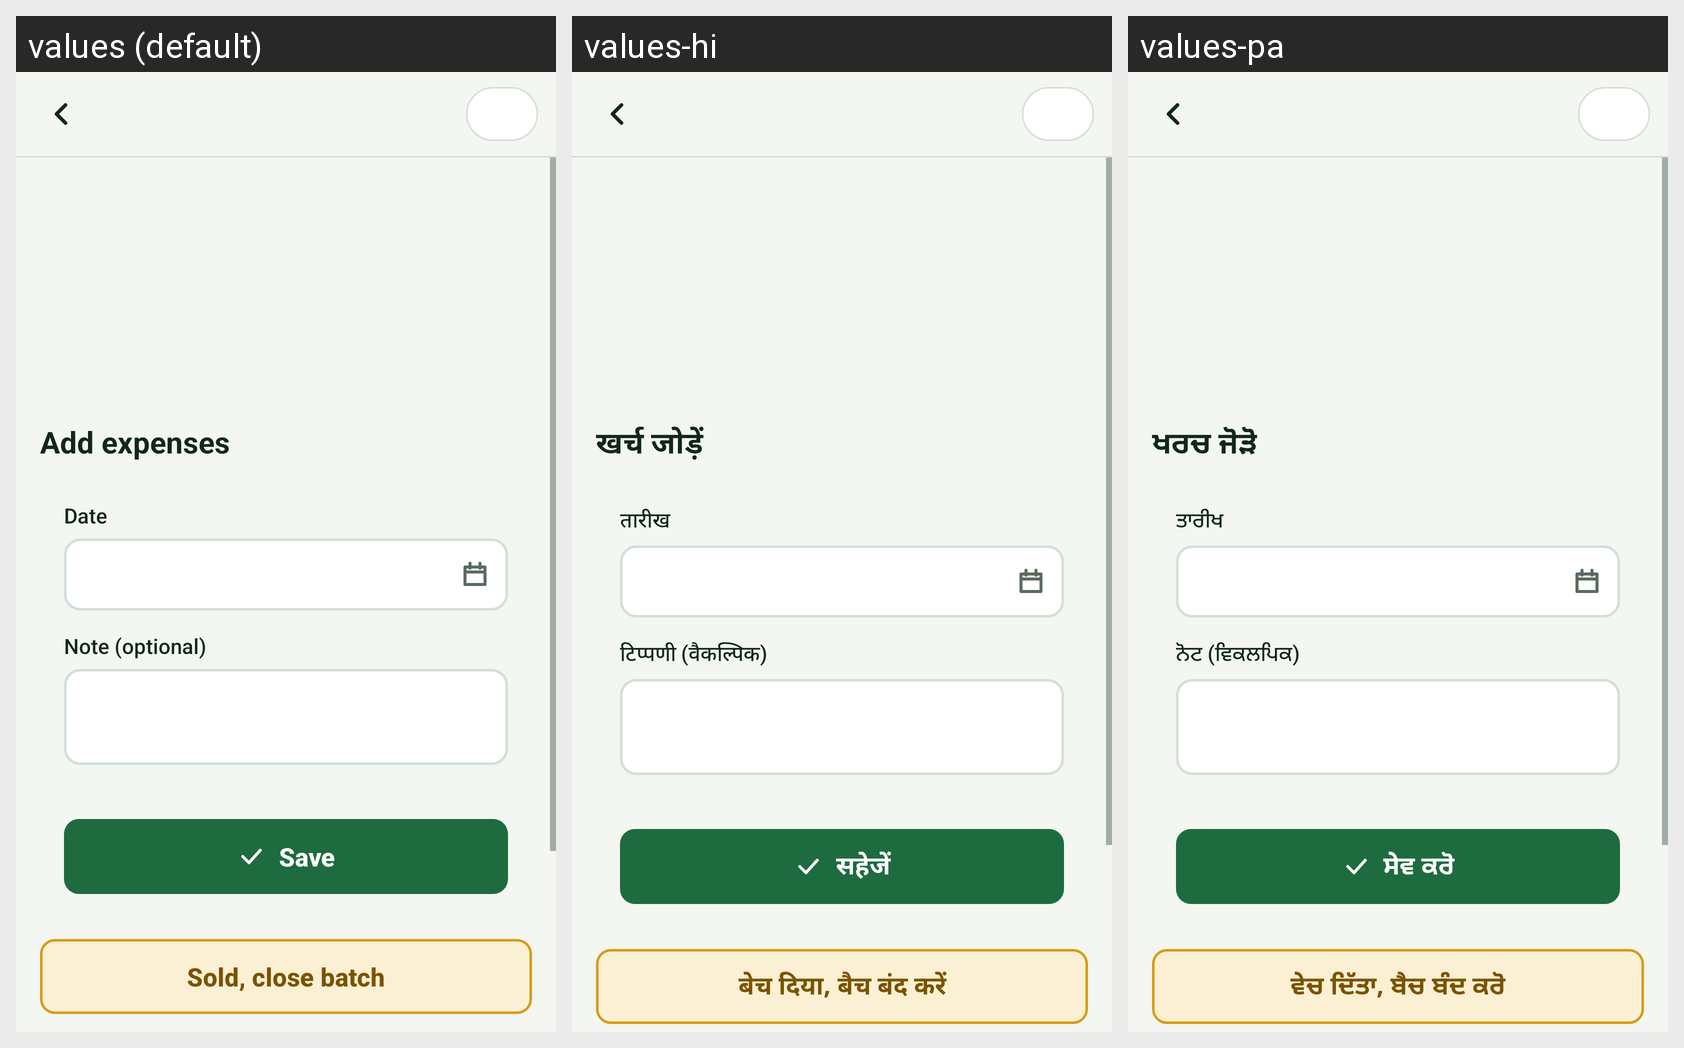

Translations of the strings shown on this Android screen, per locale in the grid:
Android screen res/layout/activity_batch_detail.xml rendered under 3 locales, left to right: values (default), values-hi, values-pa. Device: Nexus 5 (rendered at 1080×1920; each locale shown at half size, 540×960, under a caption strip naming it); theme Theme.Gadvasu.
Strings drawn on this screen, with the default value and each locale's value (text and hints the layout hard-codes, and strings that could not be matched under every locale, appear in the picture but are not listed):

add_expenses
  values: Add expenses
  values-hi: खर्च जोड़ें
  values-pa: ਖਰਚ ਜੋੜੋ

date
  values: Date
  values-hi: तारीख
  values-pa: ਤਾਰੀਖ

note
  values: Note (optional)
  values-hi: टिप्पणी (वैकल्पिक)
  values-pa: ਨੋਟ (ਵਿਕਲਪਿਕ)

save
  values: Save
  values-hi: सहेजें
  values-pa: ਸੇਵ ਕਰੋ

close_batch
  values: Sold, close batch
  values-hi: बेच दिया, बैच बंद करें
  values-pa: ਵੇਚ ਦਿੱਤਾ, ਬੈਚ ਬੰਦ ਕਰੋ
